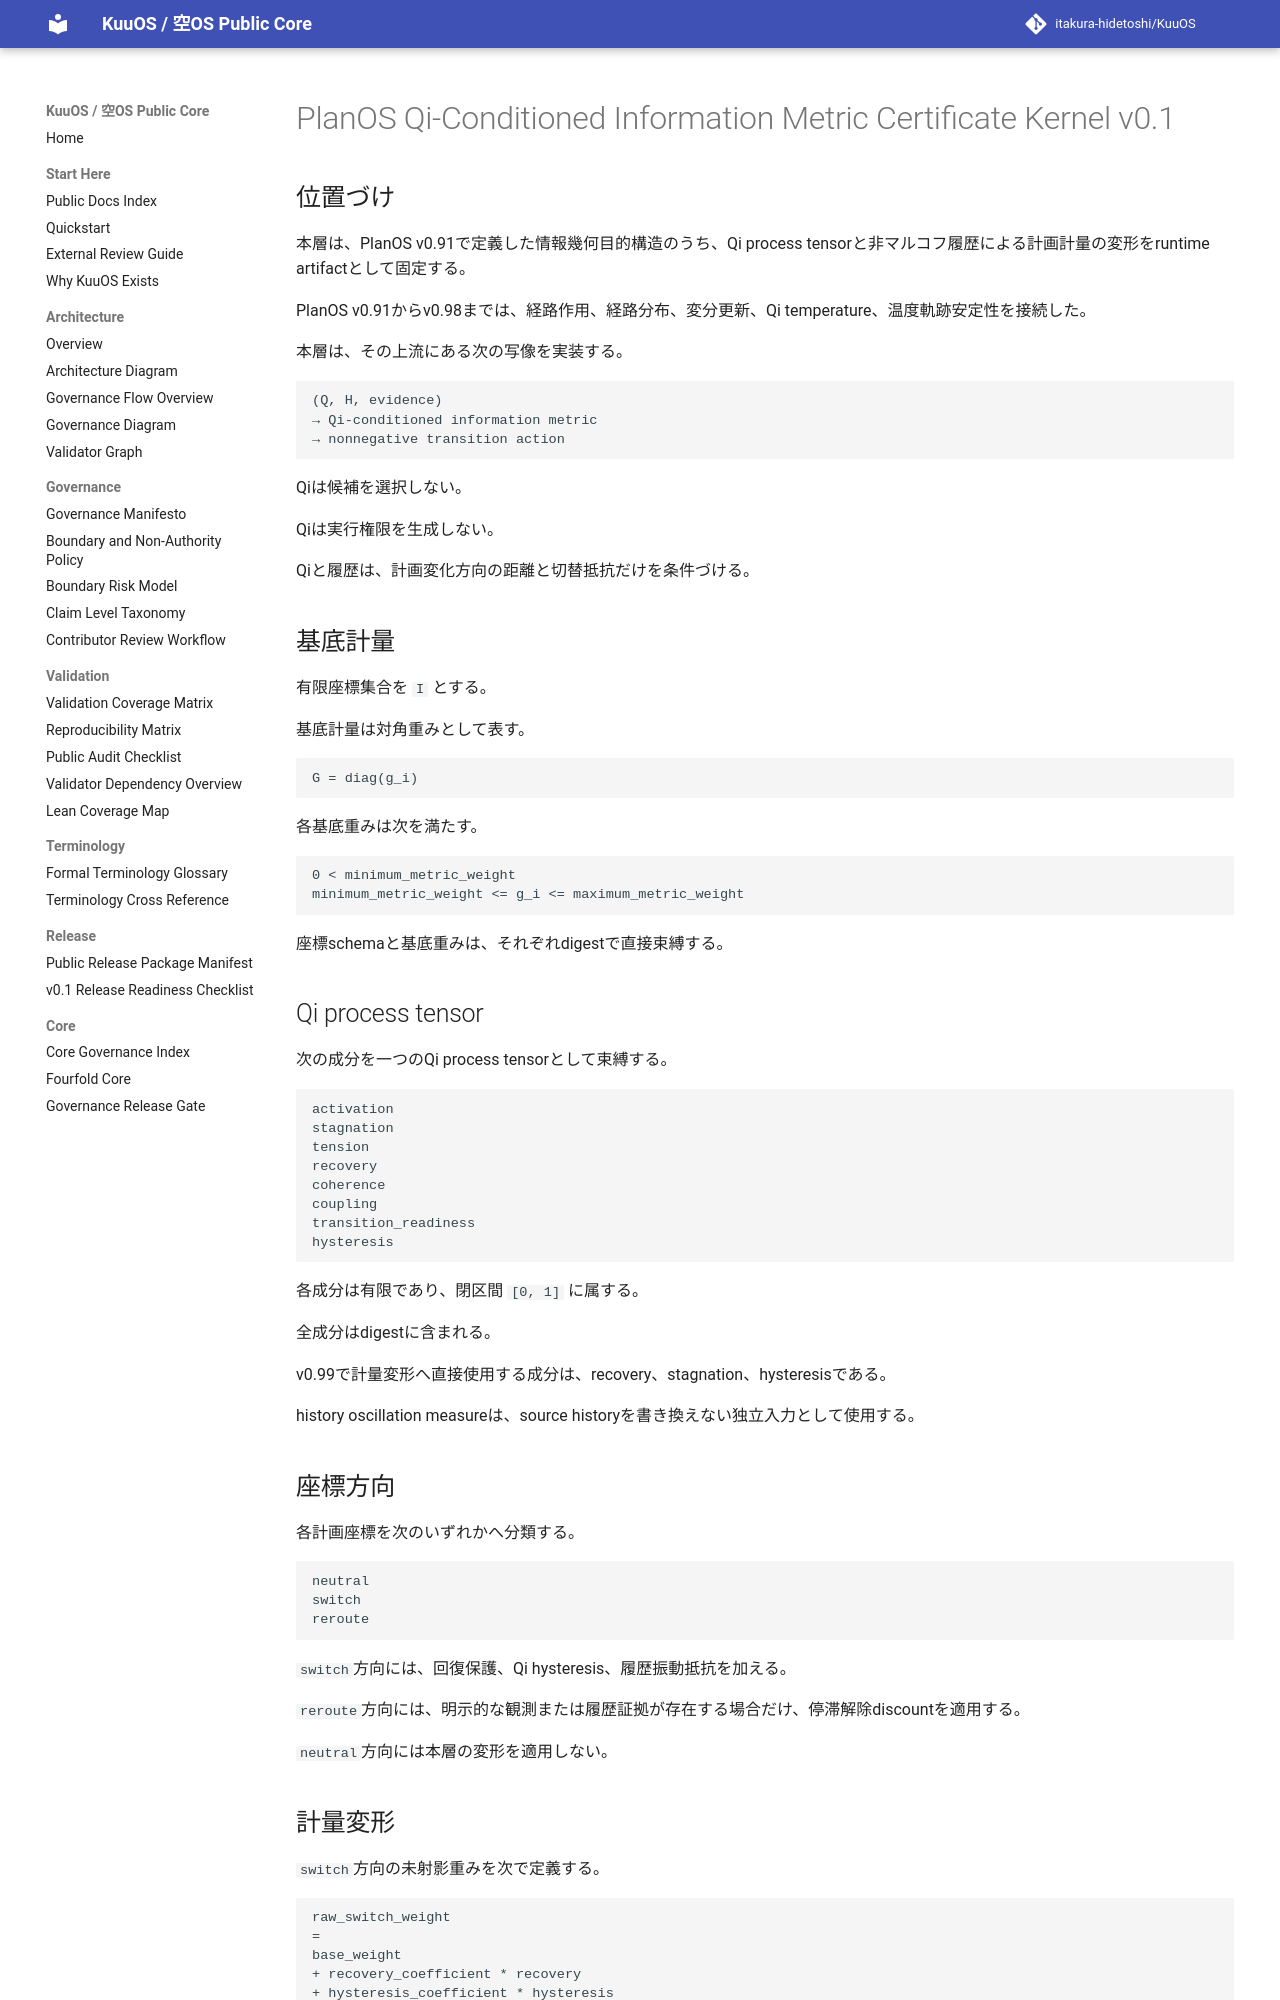

repository: itakura-hidetoshi/KuuOS · page: planos_qi_conditioned_information_metric_certificate_kernel_v0_1/index.html · generator: mkdocs

# PlanOS Qi-Conditioned Information Metric Certificate Kernel v0.1

## 位置づけ

本層は、PlanOS v0.91で定義した情報幾何目的構造のうち、Qi process tensorと非マルコフ履歴による計画計量の変形をruntime artifactとして固定する。

PlanOS v0.91からv0.98までは、経路作用、経路分布、変分更新、Qi temperature、温度軌跡安定性を接続した。

本層は、その上流にある次の写像を実装する。

```text
(Q, H, evidence)
→ Qi-conditioned information metric
→ nonnegative transition action
```

Qiは候補を選択しない。

Qiは実行権限を生成しない。

Qiと履歴は、計画変化方向の距離と切替抵抗だけを条件づける。

## 基底計量

有限座標集合を `I` とする。

基底計量は対角重みとして表す。

```text
G = diag(g_i)
```

各基底重みは次を満たす。

```text
0 < minimum_metric_weight
minimum_metric_weight <= g_i <= maximum_metric_weight
```

座標schemaと基底重みは、それぞれdigestで直接束縛する。

## Qi process tensor

次の成分を一つのQi process tensorとして束縛する。

```text
activation
stagnation
tension
recovery
coherence
coupling
transition_readiness
hysteresis
```

各成分は有限であり、閉区間 `[0, 1]` に属する。

全成分はdigestに含まれる。

v0.99で計量変形へ直接使用する成分は、recovery、stagnation、hysteresisである。

history oscillation measureは、source historyを書き換えない独立入力として使用する。

## 座標方向

各計画座標を次のいずれかへ分類する。

```text
neutral
switch
reroute
```

`switch`方向には、回復保護、Qi hysteresis、履歴振動抵抗を加える。

`reroute`方向には、明示的な観測または履歴証拠が存在する場合だけ、停滞解除discountを適用する。

`neutral`方向には本層の変形を適用しない。
